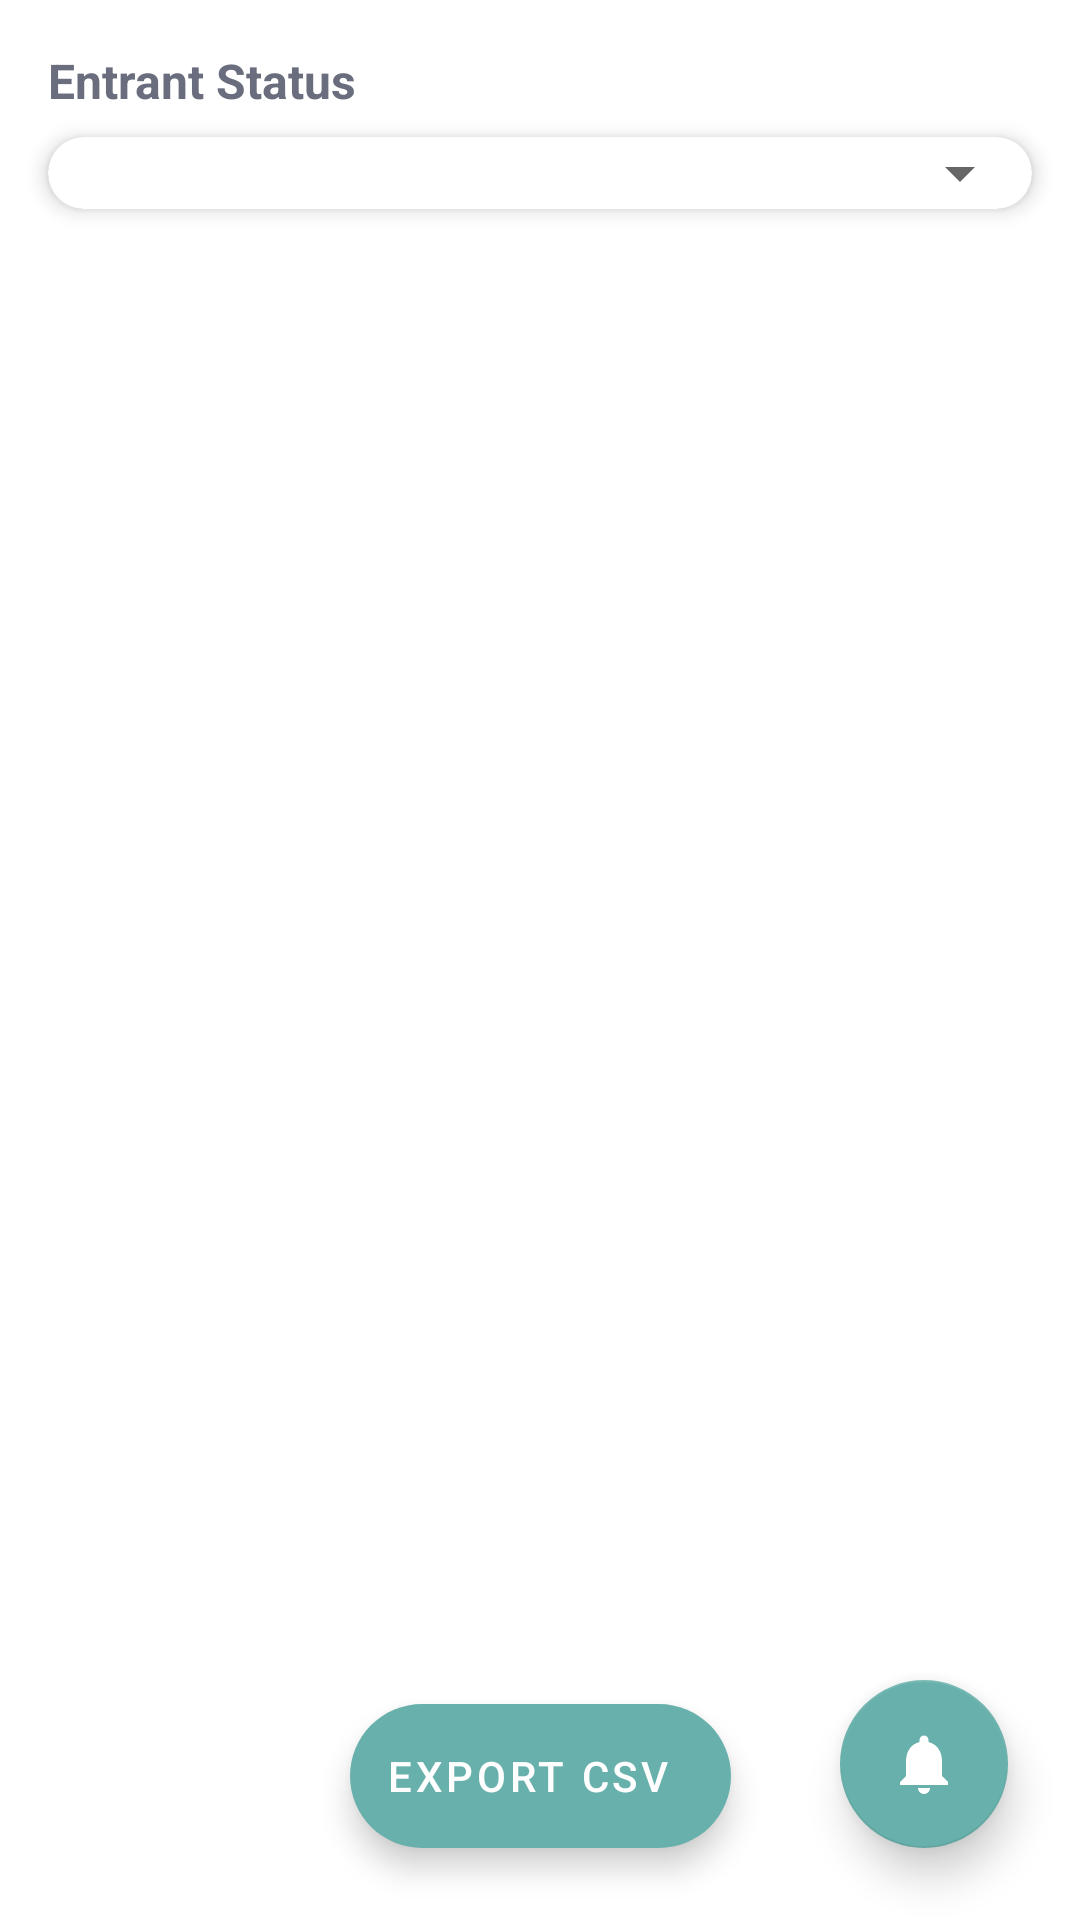

This screen was rendered from an Android layout file. Write that file and the resources it references.
<!-- AndroidManifest.xml: application theme Theme.Sprite -->
<!-- res/layout/fragment_view_entrants.xml -->
<?xml version="1.0" encoding="utf-8"?>
<androidx.constraintlayout.widget.ConstraintLayout
    xmlns:android="http://schemas.android.com/apk/res/android"
    xmlns:app="http://schemas.android.com/apk/res-auto"
    xmlns:tools="http://schemas.android.com/tools"
    android:layout_width="match_parent"
    android:layout_height="match_parent"
    tools:context=".screens.viewEntrants.ViewEntrantsFragment">

    
    <TextView
        android:id="@+id/status_text"
        android:layout_width="wrap_content"
        android:layout_height="wrap_content"
        android:text="Entrant Status"
        android:textSize="16sp"
        android:textStyle="bold"
        android:textColor="@color/dark_grey"
        android:layout_marginStart="16dp"
        android:layout_marginTop="16dp"
        app:layout_constraintTop_toTopOf="parent"
        app:layout_constraintStart_toStartOf="parent" />

    
    <com.google.android.material.card.MaterialCardView
        android:id="@+id/dropdown_card"
        android:layout_width="0dp"
        android:layout_height="wrap_content"
        android:layout_marginStart="16dp"
        android:layout_marginEnd="16dp"
        android:layout_marginTop="8dp"
        app:cardCornerRadius="16dp"
        app:cardElevation="4dp"
        app:layout_constraintTop_toBottomOf="@id/status_text"
        app:layout_constraintStart_toStartOf="parent"
        app:layout_constraintEnd_toEndOf="parent">

        <Spinner
            android:id="@+id/dropdown_UI"
            android:layout_width="match_parent"
            android:layout_height="wrap_content"
            android:entries="@array/entrant_status_options"
            android:spinnerMode="dropdown"
            android:padding="8dp"/>
    </com.google.android.material.card.MaterialCardView>

    
    <androidx.recyclerview.widget.RecyclerView
        android:id="@+id/recycler_view_entrants"
        android:layout_width="0dp"
        android:layout_height="0dp"
        android:clipToPadding="false"
        android:paddingTop="16dp"
        app:layout_constraintTop_toBottomOf="@id/dropdown_card"
        app:layout_constraintBottom_toBottomOf="parent"
        app:layout_constraintStart_toStartOf="parent"
        app:layout_constraintEnd_toEndOf="parent" />

    
    <com.google.android.material.floatingactionbutton.FloatingActionButton
        android:id="@+id/fab_send_notif"
        android:layout_width="wrap_content"
        android:layout_height="wrap_content"
        app:backgroundTint="@color/green3"
        app:tint="@color/white"
        android:src="@drawable/ic_notifications"
        app:layout_constraintBottom_toBottomOf="parent"
        app:layout_constraintEnd_toEndOf="parent"
        android:layout_margin="24dp"
        app:elevation="8dp" />

    
    <com.google.android.material.floatingactionbutton.ExtendedFloatingActionButton
        android:id="@+id/fab_export_csv"
        android:layout_width="wrap_content"
        android:layout_height="wrap_content"
        android:layout_margin="24dp"
        android:text="Export CSV"
        android:textColor="@color/white"
        app:backgroundTint="@color/green3"
        app:layout_constraintBottom_toBottomOf="parent"
        app:layout_constraintEnd_toEndOf="parent"
        app:layout_constraintStart_toStartOf="parent"
        app:elevation="8dp" />

</androidx.constraintlayout.widget.ConstraintLayout>
<!-- resources referenced by this layout -->
<resources>
  <color name="dark_grey">#696D7D</color>
  <color name="green3">#68B0AB</color>
  <color name="white">#FFFFFFFF</color>
  <!-- drawable ic_notifications (drawable) -->
  <vector xmlns:android="http://schemas.android.com/apk/res/android"
      android:width="24dp"
      android:height="24dp"
      android:viewportWidth="24"
      android:viewportHeight="24">
  
      <path
          android:fillColor="@color/white"
          android:pathData="M12,22c1.1,0 2,-0.9 2,-2h-4c0,1.1 0.89,2 2,2zM18,16v-5c0,-3.07 -1.64,-5.64 -4.5,-6.32L13.5,4c0,-0.83 -0.67,-1.5 -1.5,-1.5s-1.5,0.67 -1.5,1.5v0.68C7.63,5.36 6,7.92 6,11v5l-2,2v1h16v-1l-2,-2z"/>
  </vector>
  <style name="Theme.Sprite" parent="Theme.MaterialComponents.DayNight.DarkActionBar">
          
          <item name="colorPrimary">@color/purple_500</item>
          <item name="colorPrimaryVariant">@color/purple_700</item>
          <item name="colorOnPrimary">@color/white</item>
          
          <item name="colorSecondary">@color/teal_200</item>
          <item name="colorSecondaryVariant">@color/teal_700</item>
          <item name="colorOnSecondary">@color/black</item>
          
          <item name="android:statusBarColor">?attr/colorPrimaryVariant</item>
          
      </style>
  <color name="purple_500">#FF6200EE</color>
  <color name="purple_700">#FF3700B3</color>
  <color name="teal_200">#FF03DAC5</color>
  <color name="teal_700">#FF018786</color>
  <color name="black">#FF000000</color>
</resources>
